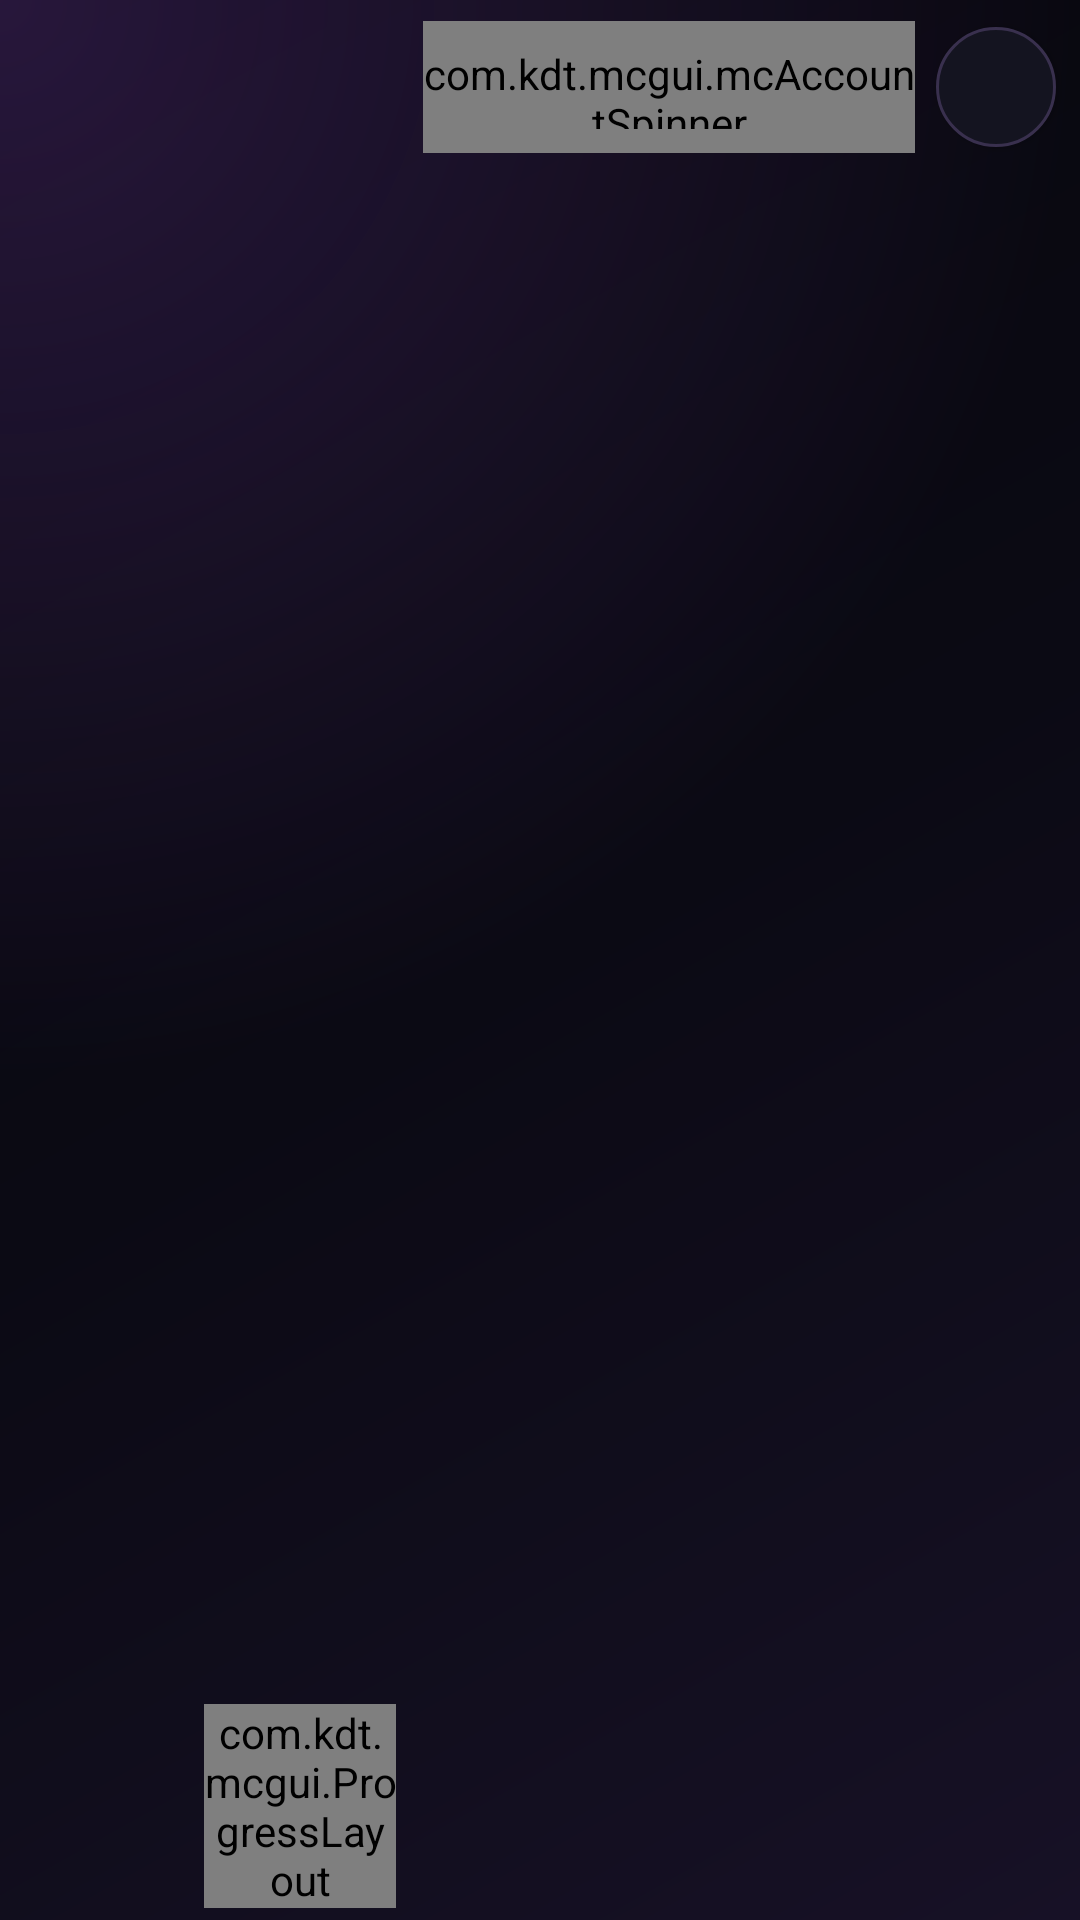

Layout XML and referenced resources for this Android screen:
<!-- AndroidManifest.xml: application theme AppTheme -->
<!-- res/layout/activity_pojav_launcher.xml -->
<?xml version="1.0" encoding="utf-8"?>
<androidx.constraintlayout.widget.ConstraintLayout xmlns:android="http://schemas.android.com/apk/res/android" xmlns:app="http://schemas.android.com/apk/res-auto" android:layout_width="match_parent" android:layout_height="match_parent" android:background="@drawable/darklyz_screen_background">
    
    <com.kdt.mcgui.mcAccountSpinner android:id="@+id/account_spinner" android:layout_width="164dp" android:layout_height="44dp" android:layout_marginTop="7dp" android:layout_marginEnd="7dp" android:background="@drawable/darklyz_field" android:dropDownWidth="220dp" android:dropDownVerticalOffset="44dp" app:layout_constraintEnd_toStartOf="@id/setting_button" app:layout_constraintTop_toTopOf="parent"  android:popupBackground="@color/darklyz_surface_elevated"/>
    <ImageButton android:id="@+id/setting_button" android:layout_width="40dp" android:layout_height="40dp" android:layout_marginTop="9dp" android:layout_marginEnd="8dp" android:background="@drawable/darklyz_icon_button" android:contentDescription="Ajustes" android:src="@drawable/ic_menu_settings" android:tint="@color/darklyz_cyan" android:scaleType="fitCenter" android:padding="9dp" android:stateListAnimator="@animator/darklyz_button_state" app:layout_constraintEnd_toEndOf="parent" app:layout_constraintTop_toTopOf="parent" />
    <androidx.fragment.app.FragmentContainerView android:id="@+id/container_fragment" android:layout_width="0dp" android:layout_height="0dp" android:layout_marginTop="7dp" android:background="@android:color/transparent" app:layout_constraintTop_toBottomOf="@id/account_spinner" app:layout_constraintBottom_toTopOf="@id/progress_layout" app:layout_constraintStart_toStartOf="parent" app:layout_constraintEnd_toEndOf="parent" />
    <com.kdt.mcgui.ProgressLayout android:id="@+id/progress_layout" android:layout_width="0dp" android:layout_height="wrap_content" android:layout_marginStart="68dp" android:layout_marginEnd="228dp" android:layout_marginBottom="4dp" android:background="@android:color/transparent" app:layout_constraintStart_toStartOf="parent" app:layout_constraintEnd_toEndOf="parent" app:layout_constraintBottom_toBottomOf="parent" />
</androidx.constraintlayout.widget.ConstraintLayout>
<!-- resources referenced by this layout -->
<resources>
  <color name="darklyz_cyan">#22D3EE</color>
  <color name="darklyz_surface_elevated">#1C1A2B</color>
  <!-- drawable darklyz_field (drawable) -->
  <?xml version="1.0" encoding="utf-8"?>
  <selector xmlns:android="http://schemas.android.com/apk/res/android"><item android:state_focused="true"><shape android:shape="rectangle"><solid android:color="@color/darklyz_surface_elevated"/><corners android:radius="12dp"/><stroke android:width="1.5dp" android:color="@color/darklyz_cyan"/><padding android:left="10dp" android:top="8dp" android:right="10dp" android:bottom="8dp"/></shape></item><item><shape android:shape="rectangle"><solid android:color="@color/darklyz_surface"/><corners android:radius="12dp"/><stroke android:width="1dp" android:color="@color/darklyz_border"/><padding android:left="10dp" android:top="8dp" android:right="10dp" android:bottom="8dp"/></shape></item></selector>
  <!-- drawable darklyz_icon_button (drawable) -->
  <?xml version="1.0" encoding="utf-8"?>
  <selector xmlns:android="http://schemas.android.com/apk/res/android"><item android:state_pressed="true"><shape android:shape="oval"><solid android:color="@color/darklyz_surface_pressed"/><stroke android:width="1.5dp" android:color="@color/darklyz_cyan"/></shape></item><item><shape android:shape="oval"><solid android:color="@color/darklyz_surface"/><stroke android:width="1dp" android:color="@color/darklyz_border"/></shape></item></selector>
  <!-- drawable darklyz_screen_background (drawable) -->
  <?xml version="1.0" encoding="utf-8"?>
  <layer-list xmlns:android="http://schemas.android.com/apk/res/android"><item><shape android:shape="rectangle"><gradient android:type="linear" android:angle="135" android:startColor="#171126" android:centerColor="#0B0A14" android:endColor="#07070C"/></shape></item><item><shape android:shape="rectangle"><gradient android:type="radial" android:gradientRadius="360dp" android:centerX="0.0" android:centerY="0.0" android:startColor="#33A855F7" android:endColor="#00000000"/></shape></item></layer-list>
  <style name="AppTheme" parent="@style/Theme.AppCompat.NoActionBar"><item name="windowNoTitle">true</item><item name="windowActionBar">false</item><item name="colorAccent">@color/darklyz_purple</item><item name="colorControlActivated">@color/darklyz_purple</item><item name="colorControlHighlight">#44A855F7</item><item name="colorButtonNormal">@color/darklyz_surface_elevated</item><item name="android:colorAccent">@color/darklyz_purple</item><item name="android:colorControlActivated">@color/darklyz_purple</item><item name="android:colorControlHighlight">#44A855F7</item><item name="android:windowNoTitle">true</item><item name="android:windowActionBar">false</item><item name="android:windowContentOverlay">@null</item><item name="android:windowBackground">@drawable/darklyz_screen_background</item><item name="android:statusBarColor">@color/background_status_bar</item><item name="android:navigationBarColor">@color/background_bottom_bar</item><item name="android:windowLightStatusBar">false</item><item name="android:windowLightNavigationBar">false</item><item name="android:colorBackground">@color/background_app</item><item name="android:textColorPrimary">@color/primary_text</item><item name="android:textColorSecondary">@color/secondary_text</item><item name="preferenceTheme">@style/PreferenceThemeOverlay.v14.Material</item><item name="android:textSize">@dimen/_12ssp</item></style>
  <color name="darklyz_surface">#141420</color>
  <color name="darklyz_border">#39304E</color>
  <color name="darklyz_surface_pressed">#29233A</color>
  <color name="darklyz_purple">#A855F7</color>
  <color name="background_status_bar">#08080F</color>
  <color name="background_bottom_bar">#11111B</color>
  <color name="background_app">#090910</color>
  <color name="primary_text">#F8F7FF</color>
  <color name="secondary_text">#B6B3C8</color>
</resources>
